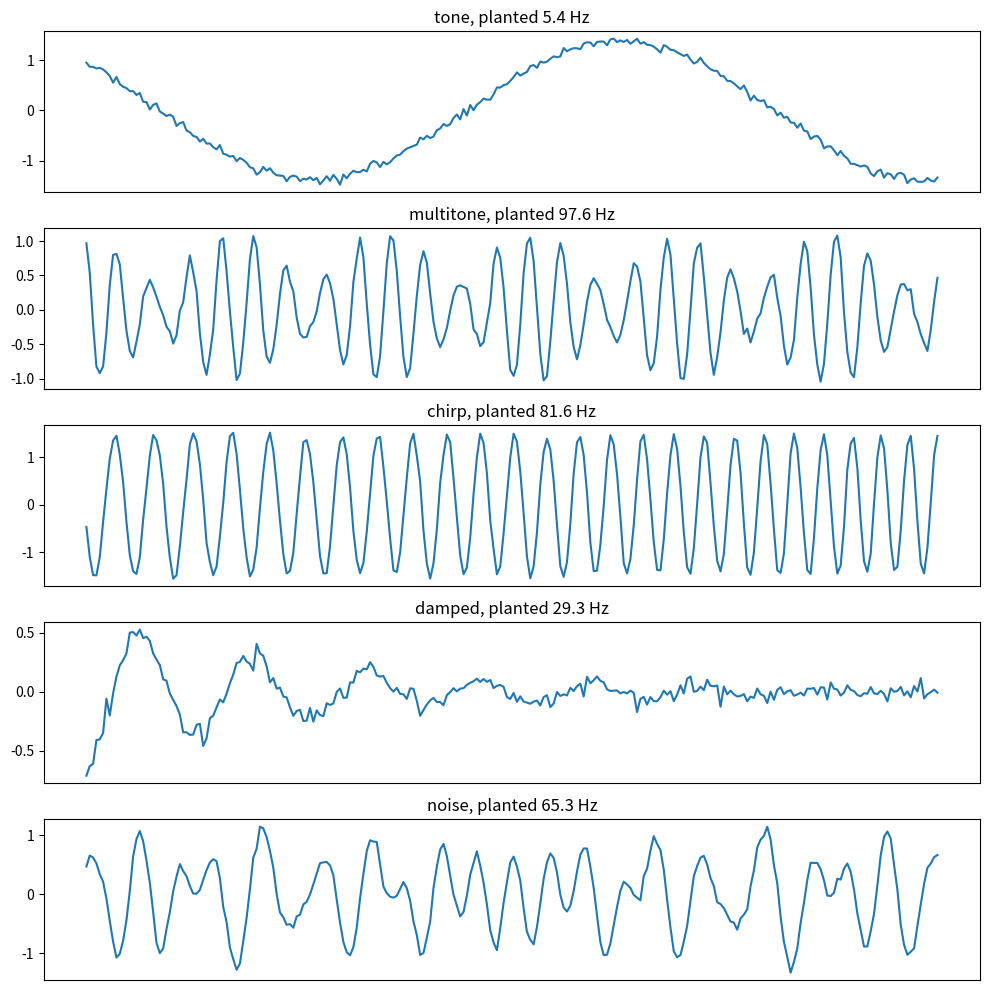
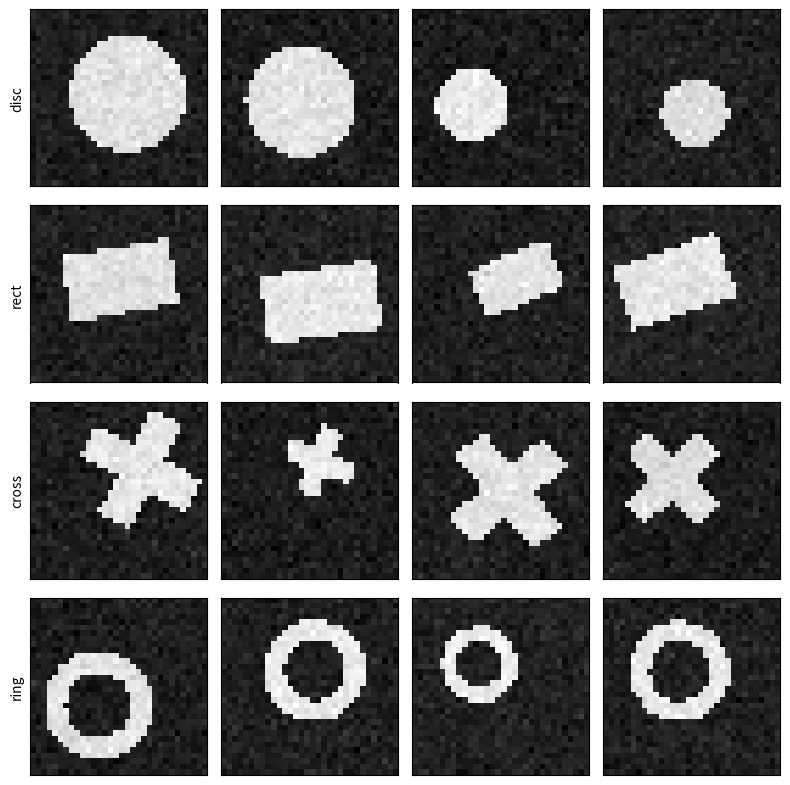

Generate these figures, in order, with matplotlib:
from dataclasses import dataclass
from typing import Literal, Optional

import numpy as np
from numpy.typing import NDArray


def to_onehot(class_array: NDArray, num_classes=None) -> NDArray:
    """Convert integer class array to one-hot"""
    class_array = np.asarray(class_array)
    if num_classes is None:
        num_classes = int(class_array.max() + 1)
    return np.eye(num_classes)[class_array]


def to_int_classes(onehot_array: NDArray, is_multilabel: bool = False) -> NDArray:
    """Convert one-hot style array into an integer rep of the class number apparently I cannot spell integer"""
    if is_multilabel:
        int_array = np.round(onehot_array, axis=-1).astype(int)
    else:
        int_array = np.argmax(onehot_array, axis=-1).astype(int)
    return int_array


def to_multilabel(row_indices: NDArray | list, num_classes: int) -> NDArray:
    """Convert list of sets to multilabel (multi-label one-hot) array"""
    result = np.zeros((len(row_indices), num_classes), dtype=int)
    for i, indices in enumerate(row_indices):
        result[i, indices] = 1
    return result


def token_accuracy(predicted_ids: NDArray, target_ids: NDArray, mask: Optional[NDArray] = None) -> float:
    """Fraction of non-padded positions where predicted_ids equals target_ids."""
    predicted_ids, target_ids = np.asarray(predicted_ids), np.asarray(target_ids)
    if mask is None:
        mask = np.ones_like(target_ids, dtype=bool)
    correct = (predicted_ids == target_ids) & mask
    return float(correct.sum() / max(int(mask.sum()), 1))


def sequence_exact_match(predicted_ids: NDArray, target_ids: NDArray, mask: Optional[NDArray] = None) -> float:
    """Fraction of rows where every non-padded position of predicted_ids equals target_ids."""
    predicted_ids, target_ids = np.asarray(predicted_ids), np.asarray(target_ids)
    if mask is None:
        mask = np.ones_like(target_ids, dtype=bool)
    row_matches = np.where(mask, predicted_ids == target_ids, True)
    return float(row_matches.all(axis=-1).mean())


SIGNAL_FAMILIES = ("tone", "multitone", "chirp", "damped", "noise")
IMAGE_SHAPES = ("disc", "rect", "cross", "ring")
# "gaussian" and "elongated" are analytic (no rejection sampling); the rest
# reuse the same membership test as IMAGE_SHAPES, sampled as points instead
# of a pixel mask; "moon" is a half ring.
CLUSTER_SHAPES = ("gaussian", "elongated", "disc", "rect", "cross", "ring", "moon")
SEQUENCE_TASKS = ("copy", "reverse", "sort", "cipher", "add")

# reserved ids shared by every sequence task; content tokens (or, for "add",
# digits and the "+" separator) start at TOKEN_OFFSET
PAD_ID = 0
BOS_ID = 1
EOS_ID = 2
TOKEN_OFFSET = 3

# floor for the signal duration, so a length-1 request cannot divide by zero
EPSILON_TIME = 1e-12


@dataclass
class GenConfig:
    num_samples: int = 1000
    num_features: int = 10
    noise_scale: float = 0.5
    num_classes: int = 3  # for multinomial / multilabel
    num_clusters: int = 3  # for clustering
    outlier_fraction: float = 0.0  # for clustering: fraction of samples that are uniform noise, labeled -1
    cluster_shape: str = "gaussian"  # for clustering: a CLUSTER_SHAPES name, or a sequence of names cycled across clusters
    variance_jitter: float = 0.0  # for clustering: randomizes each cluster's spread per cluster and per dimension, 0 = flat noise_scale
    separation: float = 0.0  # for clustering: minimum centroid distance as a multiple of noise_scale, 0 disables
    imbalance: float = 0.0  # for clustering: >0 skews cluster sizes via Dirichlet concentration 1/imbalance
    ensure_label: bool = True  # for multilabel: ensure at least one sample for a class
    onehot: bool = False  # for classification
    verbose: bool = True # for stupid extra prints everywhere

    # for signal
    signal_length: int = 128
    sample_rate: int = 1000
    freq_low: float = 5.0
    freq_high: float = 120.0

    # for image
    image_size: int = 32
    min_extent: float = 0.15  # smallest shape radius, as a fraction of the image
    max_extent: float = 0.40  # largest shape radius, as a fraction of the image

    # for sequence
    sequence_task: str = "copy"  # a SEQUENCE_TASKS name
    vocab_size: int = 12  # size of the content vocabulary, excluding PAD/BOS/EOS
    min_seq_length: int = 4  # for copy/reverse/sort/cipher
    max_seq_length: int = 10  # for copy/reverse/sort/cipher
    num_digits: int = 3  # for "add": digits per addend


class RandomDatasetGenerator:
    def __init__(self, random_seed: int = 42):
        self.rng = np.random.default_rng(random_seed)

    # --------------- Core Shared Utilities ---------------

    def _features(
        self, n: int, d: int, mode: Literal["uniform", "normal"] = "normal"
    ) -> NDArray:
        if mode == "uniform":
            return self.rng.uniform(0.0, 1.0, size=(n, d))
        return self.rng.normal(0.0, 1.0, size=(n, d))

    def _shuffle(self, X: NDArray, y: NDArray) -> tuple[NDArray, NDArray]:
        idx = self.rng.permutation(len(X))
        return X[idx], y[idx]

    def _linear_scores(
        self, X: NDArray, W: NDArray, b: Optional[NDArray] = None
    ) -> NDArray:
        S = X @ W
        if b is not None:
            S += b
        return S

    def _softmax(self, Z: NDArray) -> NDArray:
        Z = Z - Z.max(axis=1, keepdims=True)
        EZ = np.exp(Z)
        return EZ / EZ.sum(axis=1, keepdims=True)

    def _sigmoid(self, Z: NDArray) -> NDArray:
        return 1.0 / (1.0 + np.exp(-Z))

    def _split_counts(self, total: int, groups: int, imbalance: float = 0.0) -> list[int]:
        """
        Split `total` into `groups` integer counts summing to total.

        imbalance=0 gives an even split. A higher value draws group
        proportions from a Dirichlet distribution instead (concentration
        1/imbalance, so larger imbalance means more skewed group sizes,
        including possibly empty groups).
        """
        if imbalance <= 0:
            base = total // groups
            counts = [base] * groups
            for i in range(total % groups):
                counts[i] += 1
            return counts
        concentration = max(1.0 / imbalance, 0.05)
        proportions = self.rng.dirichlet(np.full(groups, concentration))
        return list(self.rng.multinomial(total, proportions))

    def _rotate_2d(self, x: NDArray, y: NDArray, angle: float) -> tuple[NDArray, NDArray]:
        """Rotate 2D coordinates by `angle` radians about the origin."""
        rotated_x = x * np.cos(angle) + y * np.sin(angle)
        rotated_y = -x * np.sin(angle) + y * np.cos(angle)
        return rotated_x, rotated_y

    def _shape_mask(self, shape: str, x: NDArray, y: NDArray, extent: float) -> NDArray:
        """
        Boolean mask for which (x, y) coordinates fall inside the named
        shape. Shared by the image generator (applied to a pixel grid) and
        the clustering generator (applied to candidate points, for
        rejection sampling).
        """
        radius = np.sqrt(x ** 2 + y ** 2)
        if shape == "disc":
            return radius <= extent
        if shape == "rect":
            return (np.abs(x) <= extent) & (np.abs(y) <= extent * 0.6)
        if shape == "cross":
            arm = extent * 0.3
            return ((np.abs(x) <= extent) & (np.abs(y) <= arm)) | (
                (np.abs(y) <= extent) & (np.abs(x) <= arm)
            )
        if shape == "ring":
            return (radius <= extent) & (radius >= extent * 0.6)
        raise ValueError(f"unknown shape: {shape}")

    # --------------- Public Dispatcher ---------------

    def generate(
        self,
        task: Literal[
            "regression",
            "binary",
            "multiclass",
            "multilabel",
            "clustering",
            "signal",
            "image",
            "sequence",
        ],
        **kwargs,
    ):
        config = GenConfig(**kwargs)
        task = task.lower()
        if task == "regression":
            return self._regression(config)
        if task == "binary":
            return self._binary(config)
        if task == "multiclass":
            return self._multiclass(config)
        if task == "multilabel":
            return self._multilabel(config)
        if task == "clustering":
            return self._clustering(config)
        if task == "signal":
            return self._signal(config)
        if task == "image":
            return self._image(config)
        if task == "sequence":
            return self._sequence(config)
        raise ValueError(f"Unknown task: {task}")

    # --------------- Task Implementations ---------------

    def _regression(self, config: GenConfig):
        X = self._features(config.num_samples, config.num_features, mode="uniform")
        w = self.rng.normal(0, 1, size=config.num_features)
        b = self.rng.normal()
        noise = self.rng.normal(0, config.noise_scale, size=config.num_samples)
        y = X @ w + b + noise
        X, y = self._shuffle(X, y)
        meta = dict(weights=w, bias=b, y_min=y.min(), y_max=y.max(), y_mean=y.mean())
        if config.verbose:
            print(f"Regression: X{X.shape}, y range=({y.min():.2f},{y.max():.2f})")
        return X, y, meta

    def _binary(self, config: GenConfig):
        X = self._features(config.num_samples, config.num_features)
        w = self.rng.normal(0, 1, size=config.num_features)
        b = self.rng.normal()
        logits = self._linear_scores(X, w, b) + self.rng.normal(
            0, config.noise_scale, config.num_samples
        )
        probs = self._sigmoid(logits)
        y = (probs >= 0.5).astype(int)
        if config.onehot:
            y_out = to_onehot(y, 2)
        else:
            y_out = y
        X, y_out = self._shuffle(X, y_out)
        meta = dict(
            weights=w,
            bias=b,
            mean_prob=probs.mean(),
            class_counts=np.bincount(y, minlength=2),
        )
        if config.verbose:
            print(f"Binary: X{X.shape}, counts={meta['class_counts']}")
        return X, y_out, meta

    def _multiclass(self, config: GenConfig, enforce_balance: bool = True):
        k = config.num_classes
        n = config.num_samples
        counts = self._split_counts(n, k)
        Y = np.concatenate([np.full(c, cls, dtype=int) for cls, c in enumerate(counts)])
        self.rng.shuffle(Y)

        # 2
        X = self._features(n, config.num_features)
        W = self.rng.normal(0, 1, size=(config.num_features, k))
        b = self.rng.normal(0, 1, size=k)
        scores = self._linear_scores(X, W, b)

        # add margin between
        margin = 0.5
        scores[np.arange(n), Y] += margin

        probs = self._softmax(scores)
        Y = probs.argmax(-1)

        final_counts = np.bincount(Y, minlength=k)

        # honour onehot the way every other classification task does
        X, y_out = self._shuffle(X, to_onehot(Y, k) if config.onehot else Y)

        meta = dict(
            weights=W,
            bias=b,
            class_counts=final_counts,
            probs_mean=probs.mean(axis=0),
            balanced=enforce_balance,
            margin=margin,
        )
        if config.verbose:
            print(f"Multiclass: X{X.shape}, counts={final_counts}")
        return X, y_out, meta

    def _multilabel(self, config: GenConfig):
        k = config.num_classes
        X = self._features(config.num_samples, config.num_features)
        W = self.rng.normal(0, 1, size=(config.num_features, k))
        b = self.rng.normal(0, 1, size=k)
        logits = self._linear_scores(X, W, b) + self.rng.normal(
            0, config.noise_scale, size=(config.num_samples, k)
        )
        probs = self._sigmoid(logits)

        Y = (probs >= 0.5).astype(int)
        if config.ensure_label:
            empty = Y.sum(axis=1) == 0
            if empty.any():
                # force the argmax label if empty
                forced = np.argmax(probs[empty], axis=1)
                Y[empty, forced] = 1
        X, Y = self._shuffle(X, Y)

        meta = dict(weights=W, bias=b, label_frequencies=Y.sum(axis=0))
        if config.verbose:
            print(
                f"Multilabel: X{X.shape}, per-label counts={meta['label_frequencies']}"
            )
        return X, Y, meta

    # --------------- Clustering ---------------

    def _cluster_shapes_for(self, requested: str | list, k: int) -> list:
        """One shape name repeated k times, or a sequence cycled across k clusters."""
        if isinstance(requested, str):
            return [requested] * k
        shapes = list(requested)
        if not shapes:
            raise ValueError("cluster_shape sequence must not be empty")
        return [shapes[i % len(shapes)] for i in range(k)]

    def _cluster_scale(self, base_scale: float, dims: int, variance_jitter: float) -> NDArray:
        """
        Per-dimension noise scale for one cluster: `base_scale` perturbed by
        an overall per-cluster factor and an independent per-dimension
        factor, both drawn from [1 - variance_jitter, 1 + variance_jitter].
        variance_jitter=0 reproduces a flat `base_scale` in every dimension.
        """
        if variance_jitter <= 0:
            return np.full(dims, base_scale)
        low = max(1.0 - variance_jitter, 0.05)
        high = 1.0 + variance_jitter
        cluster_factor = self.rng.uniform(low, high)
        dim_factor = self.rng.uniform(low, high, size=dims)
        return base_scale * cluster_factor * dim_factor

    def _place_centroids(self, k: int, dims: int, min_separation: float) -> NDArray:
        """
        Draw k centroids uniformly in a [-3, 3]^dims box. When
        min_separation > 0, a candidate closer than that to any
        already-placed centroid is redrawn, up to 200 tries, after which the
        last candidate is kept rather than looping forever on an infeasible
        request (too many clusters/too large a separation for the box).
        """
        box = 3.0
        centroids = np.empty((k, dims))
        for i in range(k):
            candidate = self.rng.uniform(-box, box, size=dims)
            if min_separation > 0:
                for _ in range(200):
                    if i == 0 or np.min(np.linalg.norm(centroids[:i] - candidate, axis=1)) >= min_separation:
                        break
                    candidate = self.rng.uniform(-box, box, size=dims)
            centroids[i] = candidate
        return centroids

    def _shape_points(self, shape: str, count: int, extent: float = 1.0, angle: float = 0.0) -> NDArray:
        """
        Sample `count` 2D points inside the named shape via rejection
        sampling against `_shape_mask`, then rotate them by `angle`.
        "moon" is a half ring (a crescent), reusing the ring mask.
        """
        mask_shape = "ring" if shape == "moon" else shape
        box = extent * 1.2
        points = np.empty((count, 2))
        filled = 0
        while filled < count:
            batch = max((count - filled) * 3, 32)
            candidates = self.rng.uniform(-box, box, size=(batch, 2))
            keep = self._shape_mask(mask_shape, candidates[:, 0], candidates[:, 1], extent)
            if shape == "moon":
                keep = keep & (candidates[:, 1] >= 0)
            kept = candidates[keep]
            take = min(len(kept), count - filled)
            points[filled:filled + take] = kept[:take]
            filled += take
        if angle:
            points[:, 0], points[:, 1] = self._rotate_2d(points[:, 0], points[:, 1], angle)
        return points

    def _clustering(self, config: GenConfig):
        """
        Point clusters around random centroids, plus optional uniform
        outliers.

        `cluster_shape` selects the point-cloud shape: "gaussian" (default)
        is an isotropic ball; "elongated" is an anisotropic, randomly
        rotated gaussian; "disc"/"rect"/"cross"/"ring"/"moon" are sampled
        via rejection sampling against the same membership test the image
        generator's shapes use. It can be one name for every cluster, or a
        sequence cycled across clusters. `variance_jitter` randomizes each
        cluster's spread per cluster and per dimension. `separation` sets a
        minimum centroid distance, as a multiple of noise_scale. `imbalance`
        skews cluster sizes instead of splitting them evenly. Outliers are
        labeled -1 and scattered over the data's own bounding box. Every
        knob defaults to off, reproducing the original plain isotropic
        gaussian, evenly split behavior.
        """
        k = config.num_clusters
        n_outliers = max(0, min(round(config.num_samples * config.outlier_fraction), config.num_samples))
        counts = self._split_counts(config.num_samples - n_outliers, k, imbalance=config.imbalance)
        centroids = self._place_centroids(k, config.num_features, config.separation * config.noise_scale)
        shapes = self._cluster_shapes_for(config.cluster_shape, k)

        clusters = []
        labels = []
        for i, (count, shape) in enumerate(zip(counts, shapes)):
            scale = self._cluster_scale(config.noise_scale, config.num_features, config.variance_jitter)

            if shape == "gaussian":
                offsets = self.rng.normal(0, scale, size=(count, config.num_features))

            elif shape == "elongated":
                axis_scale = scale.copy()
                axis_scale[0] *= 3.0
                if config.num_features > 1:
                    axis_scale[1:] *= 0.4
                offsets = self.rng.normal(0, axis_scale, size=(count, config.num_features))
                if config.num_features >= 2:
                    angle = self.rng.uniform(0, np.pi)
                    offsets[:, 0], offsets[:, 1] = self._rotate_2d(
                        offsets[:, 0], offsets[:, 1], angle
                    )

            else:
                if config.num_features < 2:
                    raise ValueError(f"cluster shape '{shape}' needs num_features >= 2")
                angle = self.rng.uniform(0, np.pi)
                offsets = np.empty((count, config.num_features))
                offsets[:, :2] = self._shape_points(shape, count, angle=angle) * scale[:2]
                if config.num_features > 2:
                    offsets[:, 2:] = self.rng.normal(
                        0, scale[2:], size=(count, config.num_features - 2)
                    )

            clusters.append(centroids[i] + offsets)
            labels.append(np.full(count, i, dtype=int))

        X = np.vstack(clusters)
        y = np.concatenate(labels)

        if n_outliers:
            if X.shape[0] > 0:
                margin = 0.25 * (X.max(axis=0) - X.min(axis=0))
                low = X.min(axis=0) - margin
                high = X.max(axis=0) + margin
            else:
                # every sample is an outlier -- fall back to the centroid
                # spread itself, since there is no cluster data to size off
                margin = np.full(config.num_features, max(config.noise_scale, 1e-6) * 3)
                low = centroids.min(axis=0) - margin
                high = centroids.max(axis=0) + margin
            outliers = self.rng.uniform(low, high, size=(n_outliers, config.num_features))
            X = np.vstack([X, outliers])
            y = np.concatenate([y, np.full(n_outliers, -1, dtype=int)])

        X, y = self._shuffle(X, y)
        meta = dict(
            centroids=centroids,
            cluster_sizes=counts,
            cluster_shapes=shapes,
            outlier_count=n_outliers,
            outlier_label=-1,
        )
        if config.verbose:
            print(f"Clustering: X{X.shape}, sizes={counts}, shapes={shapes}, outliers={n_outliers}")
        return X, y, meta

    # --------------- Signal ---------------

    def _signal(self, config: GenConfig):
        """
        One dimensional waveforms drawn from distinct families.

        Each sample gets its own random phase, amplitude and frequency, so a
        classifier has to key on the shape of the waveform rather than on its
        loudness or where it happens to start. Frequencies are drawn below the
        Nyquist limit of the requested sample rate, so nothing aliases.
        """
        families = SIGNAL_FAMILIES[: config.num_classes]
        if not families:
            raise ValueError("num_classes must be at least 1")

        counts = self._split_counts(config.num_samples, len(families))
        seconds = np.arange(config.signal_length) / config.sample_rate
        nyquist = config.sample_rate / 2.0
        high = min(config.freq_high, 0.95 * nyquist)

        waves, labels, frequencies = [], [], []
        for class_index, (family, count) in enumerate(zip(families, counts)):
            for _ in range(count):
                base = self.rng.uniform(config.freq_low, high)
                phase = self.rng.uniform(0, 2 * np.pi)
                amplitude = self.rng.uniform(0.5, 1.5)

                if family == "tone":
                    wave = np.sin(2 * np.pi * base * seconds + phase)

                elif family == "multitone":
                    partial = min(3 * base, high)
                    wave = np.sin(2 * np.pi * base * seconds + phase) + 0.5 * np.sin(
                        2 * np.pi * partial * seconds + phase
                    )

                elif family == "chirp":
                    # frequency sweeps linearly, so the instantaneous phase is
                    # the integral of the rate rather than a constant times t
                    end = min(4 * base, high)
                    rate = (end - base) / max(seconds[-1], EPSILON_TIME)
                    wave = np.sin(
                        2 * np.pi * (base * seconds + 0.5 * rate * seconds ** 2) + phase
                    )

                elif family == "damped":
                    decay = self.rng.uniform(3.0, 8.0) / max(seconds[-1], EPSILON_TIME)
                    wave = np.exp(-decay * seconds) * np.sin(
                        2 * np.pi * base * seconds + phase
                    )

                elif family == "noise":
                    # band limited: shape white noise in the frequency domain so
                    # it has a defined band rather than being broadband
                    spectrum = self.rng.normal(size=config.signal_length // 2 + 1)
                    bins = np.fft.rfftfreq(config.signal_length, 1 / config.sample_rate)
                    spectrum = spectrum * (np.abs(bins - base) < base * 0.5)
                    wave = np.fft.irfft(spectrum, n=config.signal_length)
                    peak = np.max(np.abs(wave))
                    wave = wave / peak if peak > 0 else wave

                else:
                    raise ValueError(f"unknown signal family: {family}")

                wave = amplitude * wave
                wave = wave + self.rng.normal(
                    0, config.noise_scale * 0.1, size=config.signal_length
                )

                waves.append(wave)
                labels.append(class_index)
                frequencies.append(base)

        X = np.asarray(waves)
        y = np.asarray(labels, dtype=int)
        frequencies = np.asarray(frequencies)

        order = self.rng.permutation(len(X))
        X, y, frequencies = X[order], y[order], frequencies[order]

        if config.onehot:
            y = to_onehot(y, len(families))

        meta = dict(
            class_names=families,
            frequencies=frequencies,
            sample_rate=config.sample_rate,
            signal_length=config.signal_length,
            nyquist=nyquist,
            class_counts=np.bincount(np.asarray(labels), minlength=len(families)),
        )
        if config.verbose:
            print(f"Signal: X{X.shape}, families={list(families)}")
        return X, y, meta

    # --------------- Image ---------------

    def _image(self, config: GenConfig):
        """
        Greyscale images each holding one shape, at random position, size and
        rotation.

        Everything is drawn by evaluating inequalities on a coordinate grid, so
        no drawing library is involved.

        The classes are separable by structure, not by brightness. Measured on
        800 samples with four shapes, nearest-centroid accuracy is 0.31 on mean
        pixel value alone against a chance rate of 0.25, 0.44 on raw pixels --
        low because the shapes move and rotate, so a pixel-space centroid
        washes out -- and 0.92 on position and scale invariant descriptors.
        """
        shapes = IMAGE_SHAPES[: config.num_classes]
        if not shapes:
            raise ValueError("num_classes must be at least 1")

        counts = self._split_counts(config.num_samples, len(shapes))
        size = config.image_size

        # coordinates on [-1, 1] so extents read as a fraction of the half width
        axis = np.linspace(-1.0, 1.0, size)
        grid_y, grid_x = np.meshgrid(axis, axis, indexing="ij")

        images, labels, centres, extents, angles = [], [], [], [], []
        for class_index, (shape, count) in enumerate(zip(shapes, counts)):
            for _ in range(count):
                extent = self.rng.uniform(config.min_extent, config.max_extent) * 2
                # keep the shape clear of the frame. A limit of exactly
                # 1 - extent lets the widest shapes graze the border, so leave
                # a margin of one twentieth of the half width.
                limit = max(1.0 - extent - 0.05, 0.0)
                centre = self.rng.uniform(-limit, limit, size=2)
                angle = self.rng.uniform(0, np.pi)

                shifted_x = grid_x - centre[1]
                shifted_y = grid_y - centre[0]
                # rotate the sample points, which rotates the shape the other way
                rotated_x, rotated_y = self._rotate_2d(shifted_x, shifted_y, angle)

                mask = self._shape_mask(shape, rotated_x, rotated_y, extent)

                image = mask.astype(np.float64)
                image = image + self.rng.normal(
                    0, config.noise_scale * 0.1, size=image.shape
                )

                images.append(image)
                labels.append(class_index)
                centres.append(centre)
                extents.append(extent)
                angles.append(angle)

        X = np.asarray(images)
        y = np.asarray(labels, dtype=int)

        order = self.rng.permutation(len(X))
        X, y = X[order], y[order]

        if config.onehot:
            y = to_onehot(y, len(shapes))

        meta = dict(
            class_names=shapes,
            centres=np.asarray(centres)[order],
            extents=np.asarray(extents)[order],
            angles=np.asarray(angles)[order],
            image_size=size,
            class_counts=np.bincount(np.asarray(labels), minlength=len(shapes)),
        )
        if config.verbose:
            print(f"Image: X{X.shape}, shapes={list(shapes)}")
        return X, y, meta

    # --------------- Sequence ---------------

    def _sequence_content_lengths(self, n: int, min_length: int, max_length: int) -> NDArray:
        if min_length < 1 or max_length < min_length:
            raise ValueError(
                f"require 1 <= min_seq_length <= max_seq_length, got {min_length}, {max_length}"
            )
        return self.rng.integers(min_length, max_length + 1, size=n)

    def _sequence_transform_samples(self, config: GenConfig, task: str) -> tuple[list, list, dict]:
        """Random content sequences, plus the copy/reverse/sort/cipher target for each."""
        lengths = self._sequence_content_lengths(
            config.num_samples, config.min_seq_length, config.max_seq_length
        )
        cipher_map = None
        if task == "cipher":
            cipher_map = self.rng.permutation(config.vocab_size) + TOKEN_OFFSET

        sources, targets = [], []
        for length in lengths:
            tokens = self.rng.integers(TOKEN_OFFSET, TOKEN_OFFSET + config.vocab_size, size=length)
            if task == "copy":
                target = tokens
            elif task == "reverse":
                target = tokens[::-1]
            elif task == "sort":
                target = np.sort(tokens)
            elif task == "cipher":
                target = cipher_map[tokens - TOKEN_OFFSET]
            else:
                raise ValueError(f"unknown sequence_task: {task}")
            sources.append(list(tokens))
            targets.append(list(target))

        extra_meta = {"cipher_map": cipher_map} if task == "cipher" else {}
        return sources, targets, extra_meta

    def _sequence_add_samples(self, config: GenConfig) -> tuple[list, list, dict]:
        """
        Multi-digit addition: the source is `a`'s digits, a separator token,
        then `b`'s digits, each addend zero-padded to num_digits; the target
        is the sum's digits, zero-padded to num_digits + 1 to hold a carry
        out of the top digit.
        """
        digits = config.num_digits
        separator = TOKEN_OFFSET + 10
        upper = 10 ** digits

        a_values = self.rng.integers(0, upper, size=config.num_samples)
        b_values = self.rng.integers(0, upper, size=config.num_samples)
        sums = a_values + b_values

        def digit_tokens(value: int, width: int) -> list:
            return [TOKEN_OFFSET + int(digit) for digit in str(value).zfill(width)]

        sources, targets = [], []
        for a_value, b_value, sum_value in zip(a_values, b_values, sums):
            sources.append(
                digit_tokens(a_value, digits) + [separator] + digit_tokens(b_value, digits)
            )
            targets.append(digit_tokens(sum_value, digits + 1))

        extra_meta = dict(operands=np.stack([a_values, b_values], axis=1), sums=sums)
        return sources, targets, extra_meta

    def _pack_seq2seq(self, sources: list, targets: list) -> tuple:
        """
        Pad variable-length token lists into fixed-width arrays, append
        EOS_ID to each, and build the shifted decoder input used for teacher
        forcing.

        Returns
        -------
        encoder_input, encoder_mask : (n, max_len) int, (n, max_len) bool
        decoder_input, decoder_target, decoder_mask : (n, max_len). decoder_input
            is BOS_ID followed by the target tokens; decoder_target is the
            target tokens followed by EOS_ID -- the same content, one
            position apart, which is the shift a decoder trains against.
        source_lengths, target_lengths : (n,) int, the real (unpadded) lengths
        """
        n = len(sources)
        max_len = max(max(len(s) for s in sources), max(len(t) for t in targets)) + 1

        encoder_input = np.full((n, max_len), PAD_ID, dtype=int)
        encoder_mask = np.zeros((n, max_len), dtype=bool)
        decoder_input = np.full((n, max_len), PAD_ID, dtype=int)
        decoder_target = np.full((n, max_len), PAD_ID, dtype=int)
        decoder_mask = np.zeros((n, max_len), dtype=bool)
        source_lengths = np.empty(n, dtype=int)
        target_lengths = np.empty(n, dtype=int)

        for i, (source, target) in enumerate(zip(sources, targets)):
            source_full = list(source) + [EOS_ID]
            encoder_input[i, :len(source_full)] = source_full
            encoder_mask[i, :len(source_full)] = True
            source_lengths[i] = len(source_full)

            decoder_in = [BOS_ID] + list(target)
            decoder_out = list(target) + [EOS_ID]
            decoder_input[i, :len(decoder_in)] = decoder_in
            decoder_target[i, :len(decoder_out)] = decoder_out
            decoder_mask[i, :len(decoder_out)] = True
            target_lengths[i] = len(decoder_out)

        return (
            encoder_input, encoder_mask, decoder_input, decoder_target,
            decoder_mask, source_lengths, target_lengths,
        )

    def _sequence(self, config: GenConfig):
        """
        Token sequence-to-sequence tasks for validating a transformer
        encoder / decoder: copy, reverse, sort, a fixed substitution cipher,
        and multi-digit addition.

        `X` is the encoder input. `y` is the decoder's target: the correct
        content followed by EOS_ID, right-padded with PAD_ID to the batch's
        longest sequence. `meta["decoder_input"]` is the same content led by
        BOS_ID instead of trailing EOS_ID -- feed `X` to the encoder and
        `decoder_input` to the decoder under teacher forcing, then compare
        its output against `y` (see `token_accuracy` / `sequence_exact_match`).
        `meta["encoder_padding_mask"]` and `["decoder_padding_mask"]` mark
        the real, non-pad positions of `X` and `y` respectively.

        copy/reverse/sort/cipher draw variable-length sequences from a
        `vocab_size` content vocabulary; "add" instead encodes two
        `num_digits`-digit numbers and their sum as digit tokens, which
        needs vocab_size >= 11 (10 digits plus the "+" separator).
        """
        task = config.sequence_task
        if task not in SEQUENCE_TASKS:
            raise ValueError(f"unknown sequence_task: {task}, expected one of {SEQUENCE_TASKS}")
        if config.vocab_size < 2:
            raise ValueError("vocab_size must be at least 2")

        if task == "add":
            if config.vocab_size < 11:
                raise ValueError("sequence_task 'add' needs vocab_size >= 11 (10 digits + separator)")
            sources, targets, extra_meta = self._sequence_add_samples(config)
        else:
            sources, targets, extra_meta = self._sequence_transform_samples(config, task)

        (encoder_input, encoder_mask, decoder_input, decoder_target,
         decoder_mask, source_lengths, target_lengths) = self._pack_seq2seq(sources, targets)

        meta = dict(
            sequence_task=task,
            vocab_size=config.vocab_size,
            pad_id=PAD_ID,
            bos_id=BOS_ID,
            eos_id=EOS_ID,
            token_offset=TOKEN_OFFSET,
            decoder_input=decoder_input,
            encoder_padding_mask=encoder_mask,
            decoder_padding_mask=decoder_mask,
            source_lengths=source_lengths,
            target_lengths=target_lengths,
            **extra_meta,
        )
        if config.verbose:
            print(f"Sequence[{task}]: encoder{encoder_input.shape}, decoder{decoder_target.shape}")
        return encoder_input, decoder_target, meta


# Example usage:
if __name__ == "__main__":
    gen = RandomDatasetGenerator(random_seed=123)
    x_class, y_class, meta_class = gen.generate(
        "binary", num_samples=200, num_features=5, num_classes=2, onehot=True
    )
    x_multi, y_multi, meta_multi = gen.generate(
        "multilabel", num_samples=100, num_features=4, num_classes=4
    )
    x_regression, y_regression, meta_regression = gen.generate(
        "regression", num_samples=100
    )
    x_clust, y_clust, meta_clust = gen.generate(
        "clustering", num_samples=150, num_features=2, num_clusters=4
    )
    x_signal, y_signal, meta_signal = gen.generate(
        "signal", num_samples=120, signal_length=256, sample_rate=1000, num_classes=5
    )
    x_image, y_image, meta_image = gen.generate(
        "image", num_samples=120, image_size=32, num_classes=4
    )
    x_seq, y_seq, meta_seq = gen.generate(
        "sequence", num_samples=100, sequence_task="sort", vocab_size=12,
        min_seq_length=4, max_seq_length=10,
    )
    print(
        f"sort example: encoder in={x_seq[0][meta_seq['encoder_padding_mask'][0]]}, "
        f"target={y_seq[0][meta_seq['decoder_padding_mask'][0]]}"
    )

    import matplotlib.pyplot as plt

    # one example waveform per family
    families = meta_signal["class_names"]
    figure, panels = plt.subplots(len(families), 1, figsize=(10, 2 * len(families)))
    for index, family in enumerate(families):
        pick = np.flatnonzero(y_signal == index)[0]
        panels[index].plot(x_signal[pick])
        panels[index].set_title(
            f"{family}, planted {meta_signal['frequencies'][pick]:.1f} Hz"
        )
        panels[index].set_xticks([])
    plt.tight_layout()
    plt.show()

    # four examples per shape
    shapes = meta_image["class_names"]
    figure, panels = plt.subplots(len(shapes), 4, figsize=(8, 2 * len(shapes)))
    for row, shape in enumerate(shapes):
        picks = np.flatnonzero(y_image == row)[:4]
        for column, pick in enumerate(picks):
            panels[row, column].imshow(x_image[pick], cmap="gray")
            panels[row, column].set_xticks([])
            panels[row, column].set_yticks([])
        panels[row, 0].set_ylabel(shape)
    plt.tight_layout()
    plt.show()
